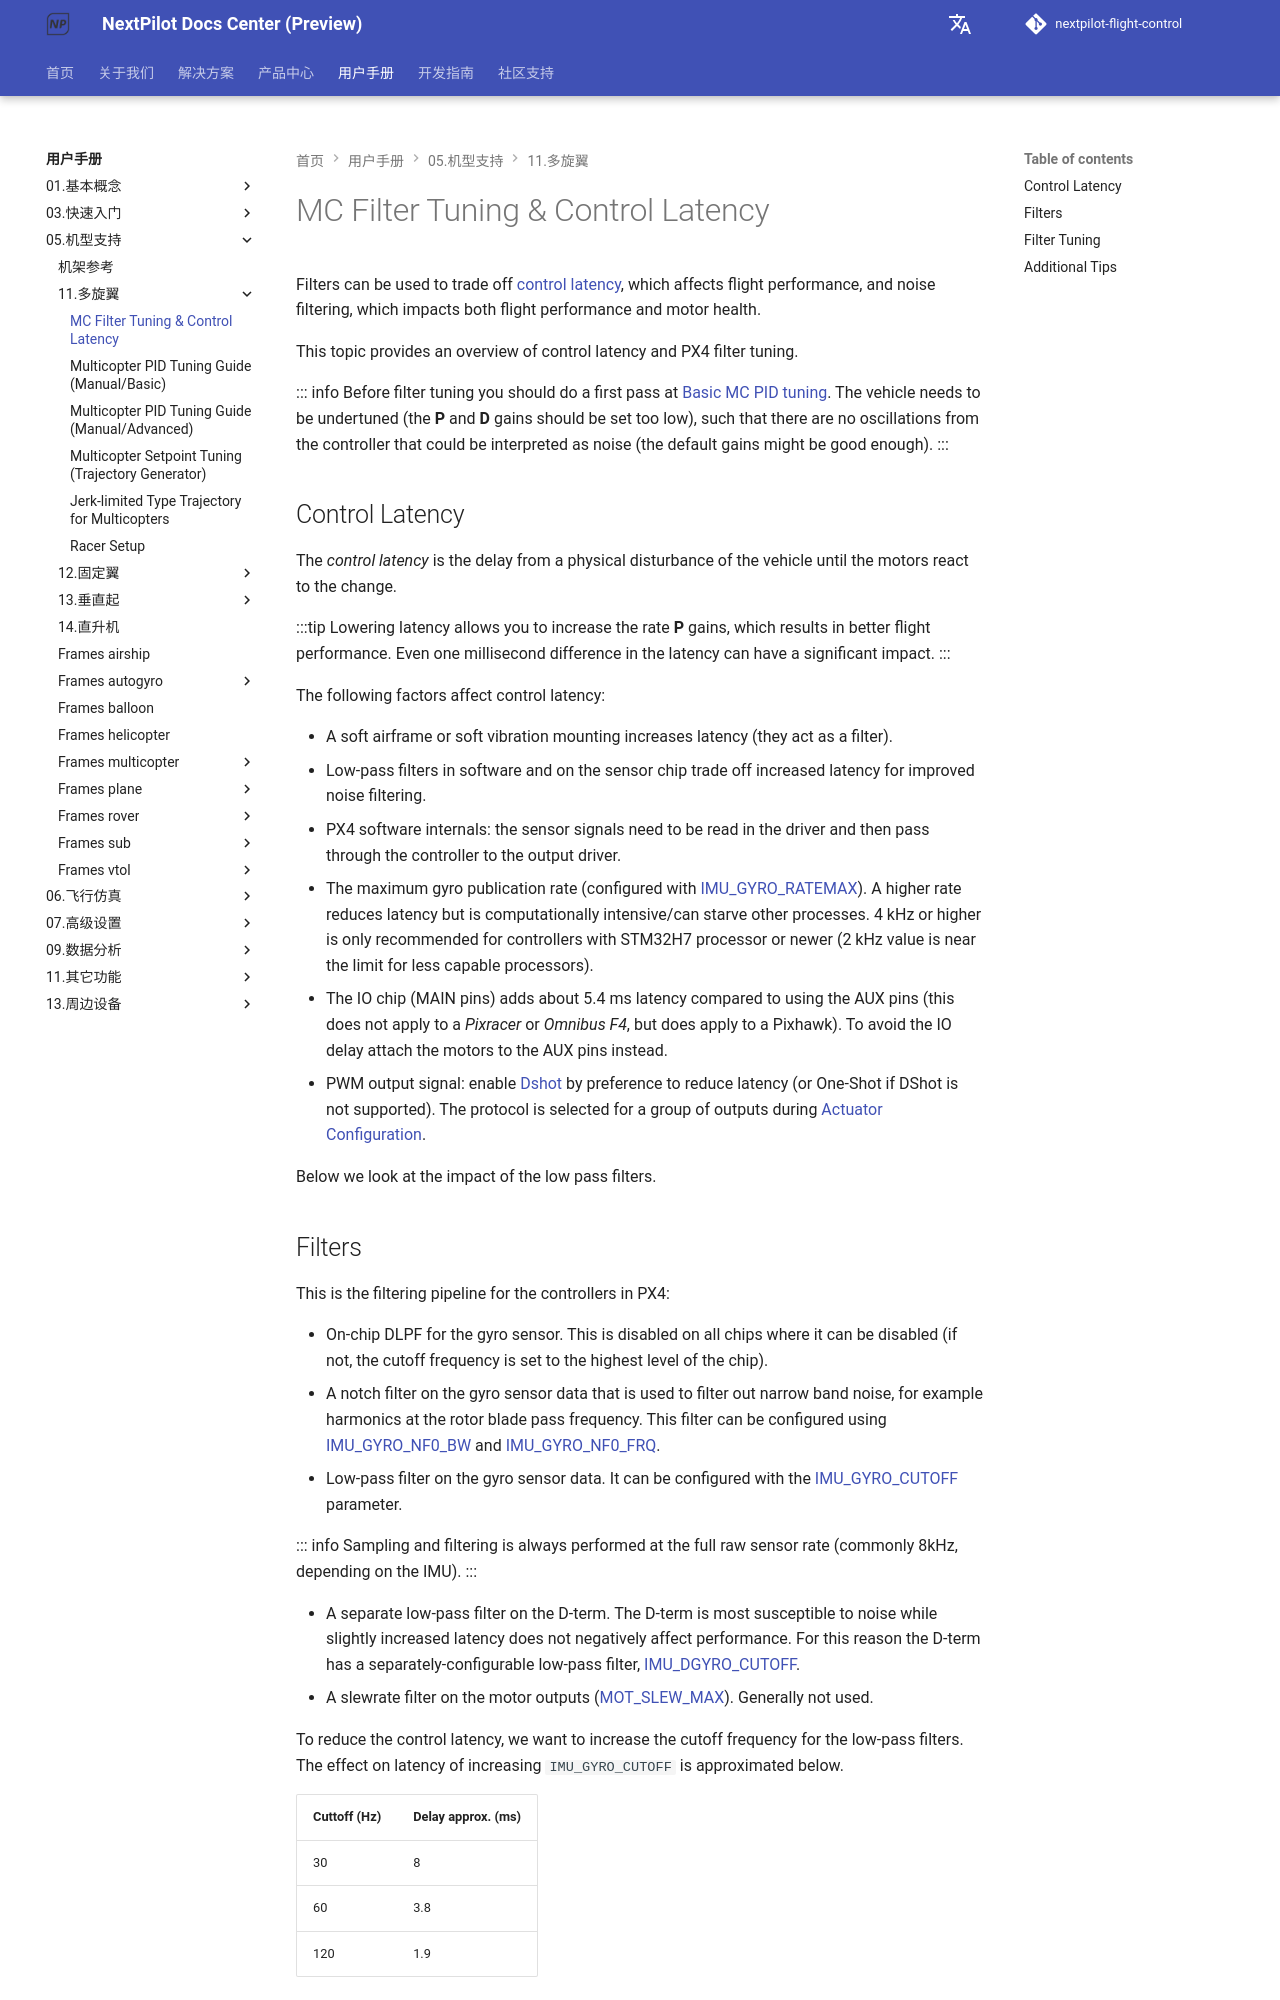

repository: nextpilot/nextpilot-flight-control · page: en/manual/05.机型支持/11.多旋翼/01.filter_tuning.html · generator: mkdocs

# MC Filter Tuning & Control Latency

Filters can be used to trade off [control latency](#control-latency), which affects flight performance, and noise filtering, which impacts both flight performance and motor health.

This topic provides an overview of control latency and PX4 filter tuning.

::: info
Before filter tuning you should do a first pass at [Basic MC PID tuning](../09.机型调参/11.多旋翼/pid_tuning_guide_multicopter_basic.md).
The vehicle needs to be undertuned (the **P** and **D** gains should be set too low), such that there are no oscillations from the controller that could be interpreted as noise (the default gains might be good enough).
:::

## Control Latency

The _control latency_ is the delay from a physical disturbance of the vehicle until the motors react to the change.

:::tip
Lowering latency allows you to increase the rate **P** gains, which results in better flight performance.
Even one millisecond difference in the latency can have a significant impact.
:::

The following factors affect control latency:

- A soft airframe or soft vibration mounting increases latency (they act as a filter).
- Low-pass filters in software and on the sensor chip trade off increased latency for improved noise filtering.
- PX4 software internals: the sensor signals need to be read in the driver and then pass through the controller to the output driver.
- The maximum gyro publication rate (configured with [IMU_GYRO_RATEMAX](../19.高级调参/parameter_reference.md#IMU_GYRO_RATEMAX)).
  A higher rate reduces latency but is computationally intensive/can starve other processes.
  4 kHz or higher is only recommended for controllers with STM32H7 processor or newer (2 kHz value is near the limit for less capable processors).
- The IO chip (MAIN pins) adds about 5.4 ms latency compared to using the AUX pins (this does not apply to a _Pixracer_ or _Omnibus F4_, but does apply to a Pixhawk).
  To avoid the IO delay attach the motors to the AUX pins instead.
- PWM output signal: enable [Dshot](../21.周边设备/dshot.md) by preference to reduce latency (or One-Shot if DShot is not supported).
  The protocol is selected for a group of outputs during [Actuator Configuration](../07.标准配置/actuators.md).

Below we look at the impact of the low pass filters.
